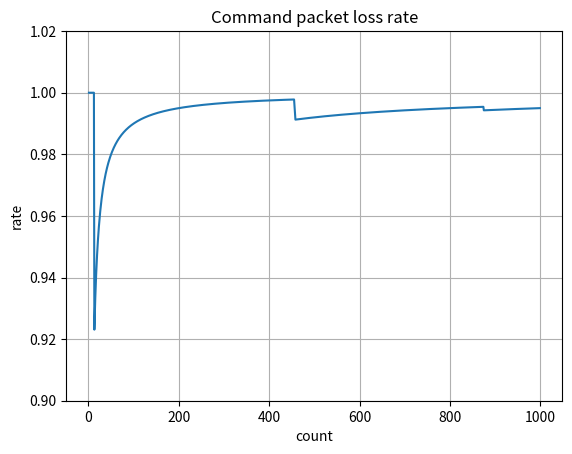

Here is the Python script that generated this plot:
import matplotlib.pyplot as plt

def test():
    # f = 'delay\\video0928.txt'
    delay = []
    stamp = []
    t = 1
    p = 1
    for i in range(1,1000):
        stamp.append(t)
        if t in [13,456,457,458,875]:
            p = p - 1
        else: pass
        delay.append(p/t)
        t = t + 1
        p = p + 1





    # with open(f, 'r') as file:
    #     while True:
    #         line = file.readline()
    #
    #         if not line:
    #             break
    #             pass
    #
    #         i = line.strip().split(",")
    #         p = ((float)(i[1]) - (float)(i[0]))*1000
    #         if p > 400:
    #             p = p-40
    #         delay.append(p)
    #         stamp.append(t)
    #         t = t + 1
    plt.plot(stamp,delay)
    plt.grid(True)
    plt.xlabel('count')
    plt.ylabel('rate')
    plt.ylim(0.9, 1.02)
    # plt.xlim(0, 150)
    # c = np.mean(delay)
    # plt.axhline(y=c,color='red')
    plt.title('Command packet loss rate')
    plt.show()
    print(stamp,delay)
    # print(c)

if __name__ == '__main__':
    test()
